The GitHub repository stefanschoeberl/akt-deeplearning-projekt contains a labelled image folder "images" with 2 categories: drums, piano. Examples follow, each with its label.

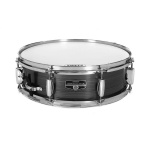
Label: drums

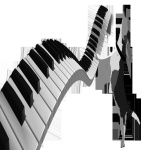
Label: piano

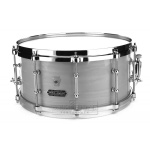
Label: drums

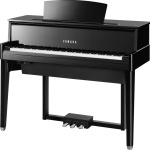
Label: piano
